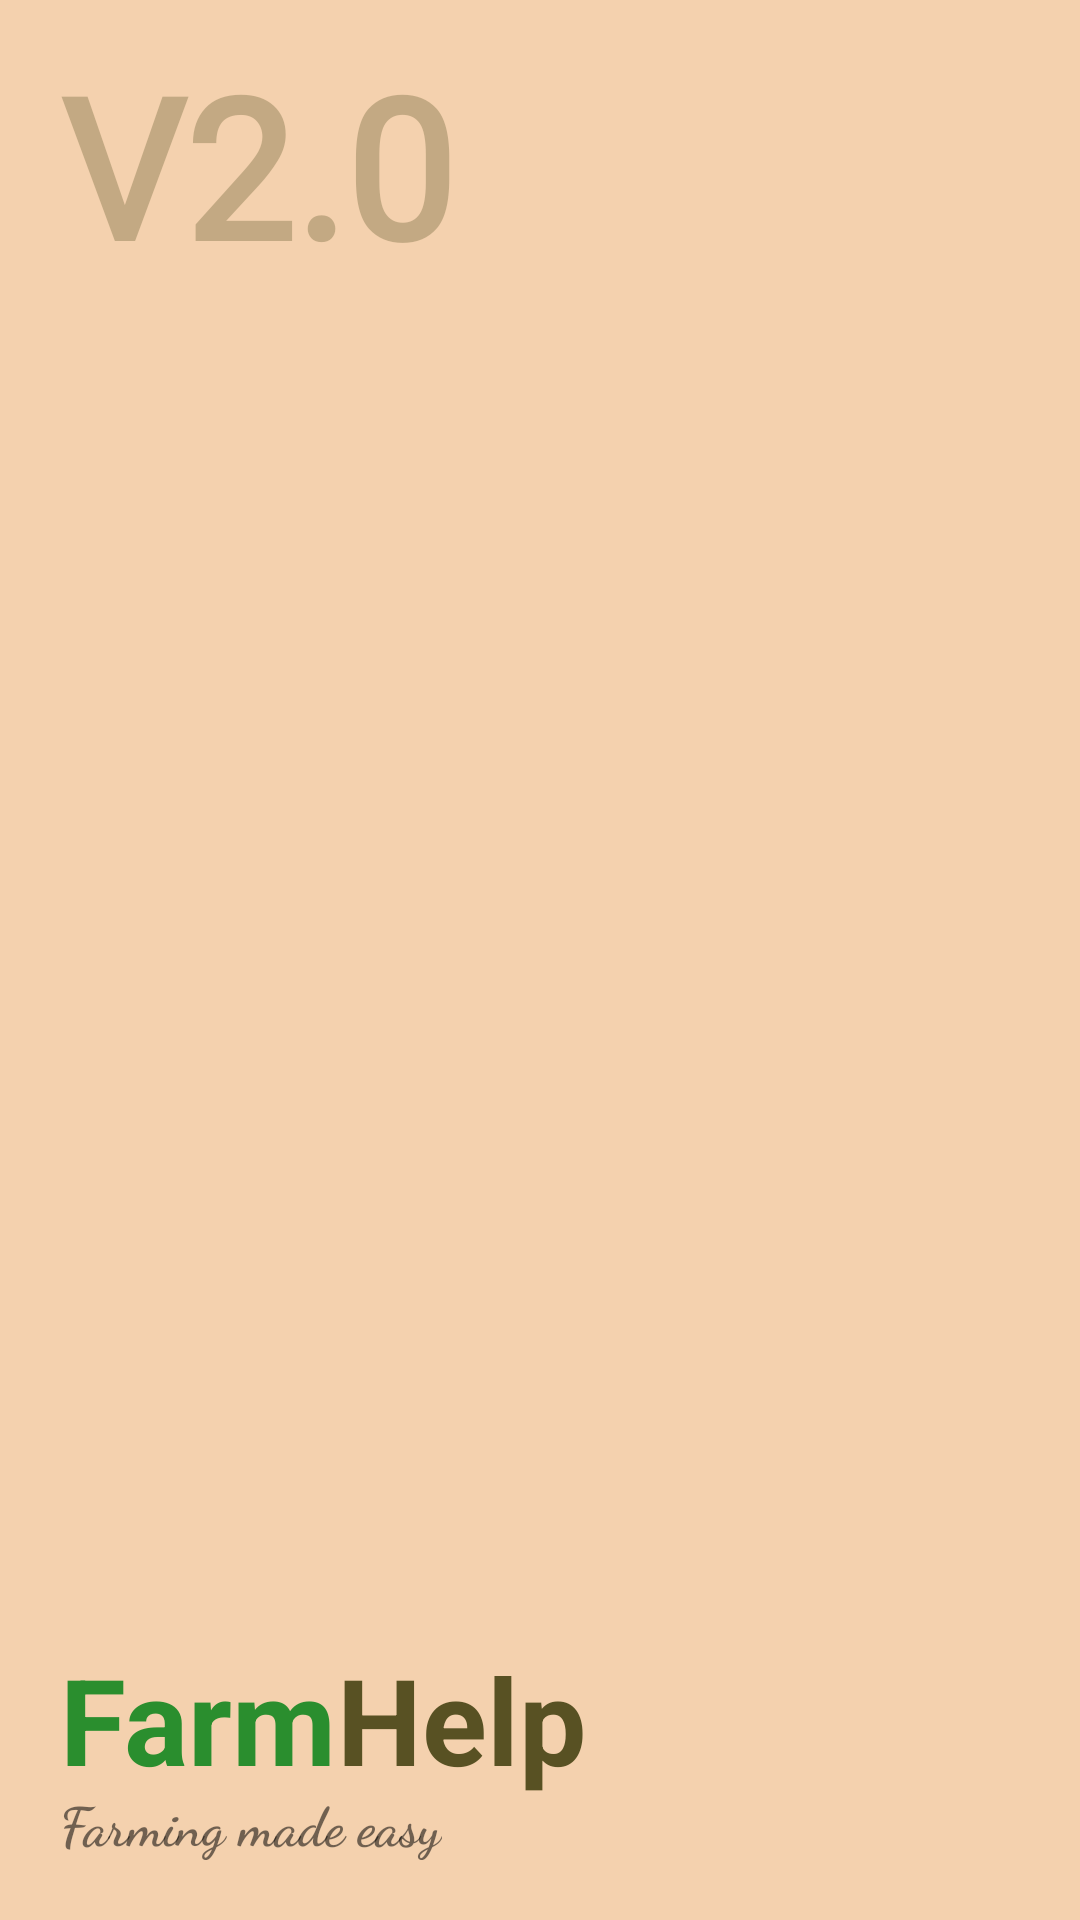

This screen was rendered from an Android layout file. Write that file and the resources it references.
<!-- AndroidManifest.xml: application theme Theme.FarmHelp -->
<!-- res/layout/menu_header.xml -->
<?xml version="1.0" encoding="utf-8"?>
<RelativeLayout xmlns:android="http://schemas.android.com/apk/res/android"
    android:layout_width="match_parent"
    android:layout_height="200dp"
    android:background="@color/teal_200">

    <TextView
        android:layout_width="wrap_content"
        android:layout_height="wrap_content"
        android:layout_marginStart="20dp"
        android:layout_marginTop="20dp"
        android:layout_marginEnd="20dp"
        android:layout_marginBottom="20dp"
        android:fontFamily="@font/raleway_black"
        android:includeFontPadding="false"
        android:text="V2.0"
        android:textColor="#4F585123"
        android:textSize="65sp"
        android:textStyle="bold" />


    <LinearLayout
        android:layout_width="wrap_content"
        android:layout_height="wrap_content"
        android:layout_above="@id/menuslogan"
        android:layout_gravity="center_horizontal"
        android:layout_marginStart="20dp"
        android:layout_marginTop="40dp"
        android:layout_marginBottom="0dp"
        android:orientation="horizontal">

        <TextView
            android:layout_width="wrap_content"
            android:layout_height="wrap_content"
            android:includeFontPadding="false"
            android:paddingBottom="0dp"
            android:text="@string/farm"
            android:textColor="#2A8E2E"
            android:textSize="40sp"
            android:textStyle="bold" />

        <TextView
            android:layout_width="wrap_content"
            android:layout_height="wrap_content"
            android:includeFontPadding="false"
            android:paddingBottom="0dp"
            android:text="@string/help"
            android:textColor="@color/purple_200"
            android:textSize="40sp"
            android:textStyle="bold" />
    </LinearLayout>

    <TextView
        android:id="@+id/menuslogan"
        android:layout_width="wrap_content"
        android:layout_height="wrap_content"
        android:layout_alignParentBottom="true"
        android:layout_gravity="center_horizontal"
        android:layout_marginStart="20dp"
        android:layout_marginBottom="20dp"
        android:fontFamily="cursive"
        android:includeFontPadding="false"
        android:text="@string/farming_made_easy"
        android:textSize="18sp"
        android:textStyle="bold" />


</RelativeLayout>
<!-- resources referenced by this layout -->
<resources>
  <color name="purple_200">#585123</color>
  <color name="teal_200">#FFF4D1AE</color>
  <string name="farm">Farm</string>
  <string name="farming_made_easy">Farming made easy</string>
  <string name="help">Help</string>
  <style name="Theme.FarmHelp" parent="Theme.MaterialComponents.Light.NoActionBar.Bridge">
          
          <item name="colorPrimary">@color/purple_200</item>
          <item name="colorPrimaryVariant">@color/purple_700</item>
          <item name="colorOnPrimary">@color/white</item>
          
          <item name="colorSecondary">@color/teal_200</item>
          <item name="colorSecondaryVariant">@color/teal_700</item>
          <item name="colorOnSecondary">@color/black</item>
          
          <item name="android:statusBarColor" tools:targetApi="l">?attr/colorPrimaryVariant</item>
          
      </style>
  <color name="purple_700">#585123</color>
  <color name="white">#FFFFFFFF</color>
  <color name="teal_700">#F58549</color>
  <color name="black">#FF000000</color>
</resources>
